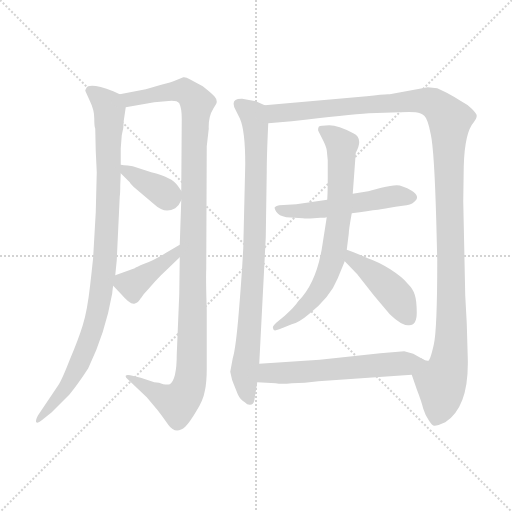
t = 0.00 s
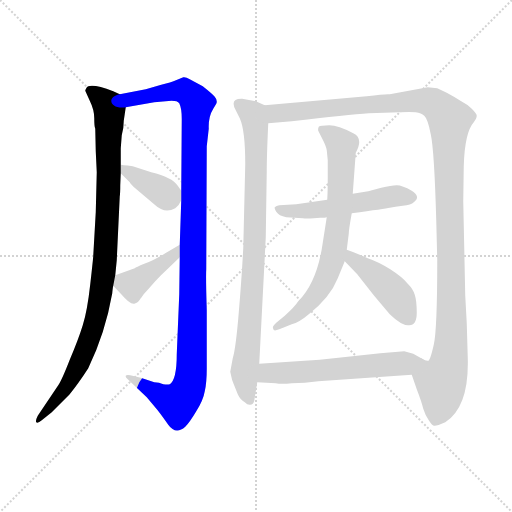
t = 1.78 s
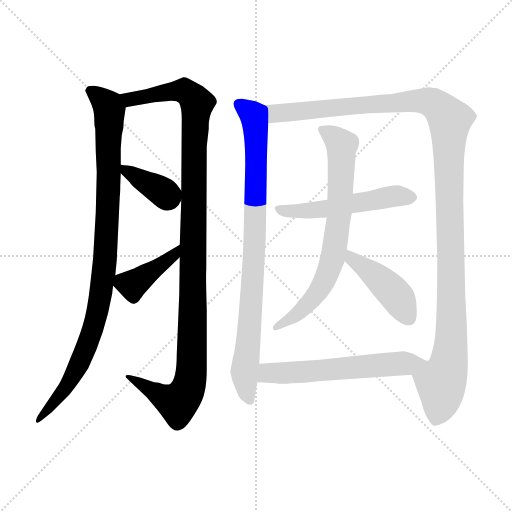
t = 3.57 s
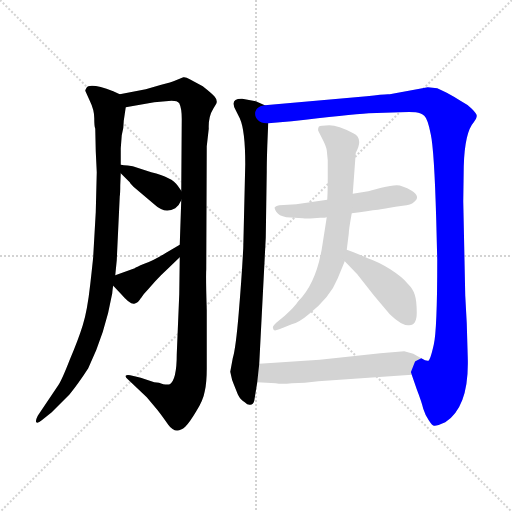
t = 5.35 s
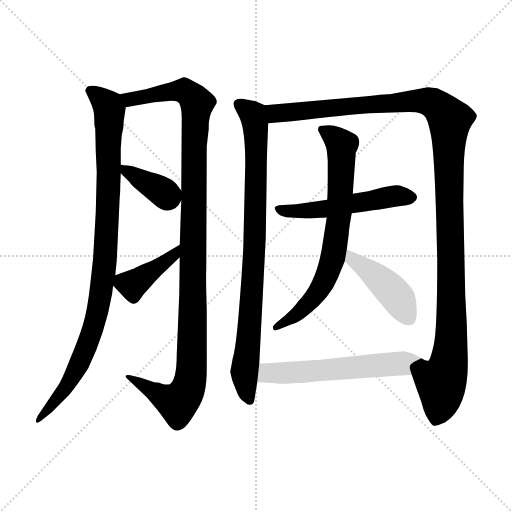
t = 7.14 s
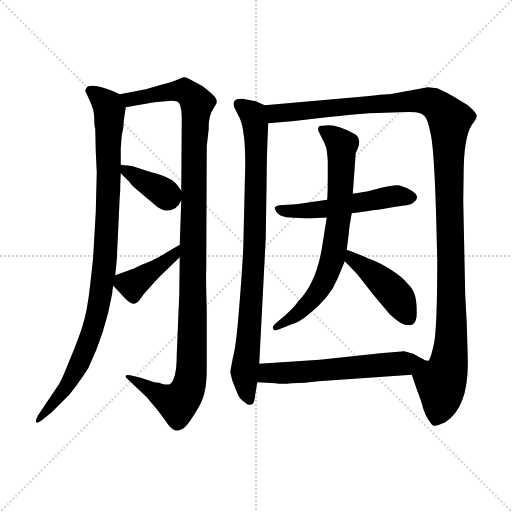
t = 8.92 s

The animated SVG that drew these frames (rendered in a browser with its animation timeline set to each time). Animation: 10 CSS @keyframes rules; one cycle of 8.92 s.

<svg version="1.1" viewBox="0 0 1024 1024" xmlns="http://www.w3.org/2000/svg">
  <g stroke="lightgray" stroke-dasharray="1,1" stroke-width="1" transform="scale(4, 4)">
    <line x1="0" y1="0" x2="256" y2="256"></line>
    <line x1="256" y1="0" x2="0" y2="256"></line>
    <line x1="128" y1="0" x2="128" y2="256"></line>
    <line x1="0" y1="128" x2="256" y2="128"></line>
  </g>
<g transform="scale(1, -1) translate(0, -860)">
   <style type="text/css">
    @keyframes keyframes0 {
      from {
       stroke: blue;
       stroke-dashoffset: 965;
       stroke-width: 128;
       }
       76% {
       animation-timing-function: step-end;
       stroke: blue;
       stroke-dashoffset: 0;
       stroke-width: 128;
       }
       to {
       stroke: black;
       stroke-width: 1024;
       }
       }
       #make-me-a-hanzi-animation-0 {
         animation: keyframes0 1.035319s both;
         animation-delay: 0.000000s;
         animation-timing-function: linear;
       }
    @keyframes keyframes1 {
      from {
       stroke: blue;
       stroke-dashoffset: 1134;
       stroke-width: 128;
       }
       79% {
       animation-timing-function: step-end;
       stroke: blue;
       stroke-dashoffset: 0;
       stroke-width: 128;
       }
       to {
       stroke: black;
       stroke-width: 1024;
       }
       }
       #make-me-a-hanzi-animation-1 {
         animation: keyframes1 1.172852s both;
         animation-delay: 1.035319s;
         animation-timing-function: linear;
       }
    @keyframes keyframes2 {
      from {
       stroke: blue;
       stroke-dashoffset: 374;
       stroke-width: 128;
       }
       55% {
       animation-timing-function: step-end;
       stroke: blue;
       stroke-dashoffset: 0;
       stroke-width: 128;
       }
       to {
       stroke: black;
       stroke-width: 1024;
       }
       }
       #make-me-a-hanzi-animation-2 {
         animation: keyframes2 0.554362s both;
         animation-delay: 2.208171s;
         animation-timing-function: linear;
       }
    @keyframes keyframes3 {
      from {
       stroke: blue;
       stroke-dashoffset: 402;
       stroke-width: 128;
       }
       57% {
       animation-timing-function: step-end;
       stroke: blue;
       stroke-dashoffset: 0;
       stroke-width: 128;
       }
       to {
       stroke: black;
       stroke-width: 1024;
       }
       }
       #make-me-a-hanzi-animation-3 {
         animation: keyframes3 0.577148s both;
         animation-delay: 2.762533s;
         animation-timing-function: linear;
       }
    @keyframes keyframes4 {
      from {
       stroke: blue;
       stroke-dashoffset: 861;
       stroke-width: 128;
       }
       74% {
       animation-timing-function: step-end;
       stroke: blue;
       stroke-dashoffset: 0;
       stroke-width: 128;
       }
       to {
       stroke: black;
       stroke-width: 1024;
       }
       }
       #make-me-a-hanzi-animation-4 {
         animation: keyframes4 0.950684s both;
         animation-delay: 3.339681s;
         animation-timing-function: linear;
       }
    @keyframes keyframes5 {
      from {
       stroke: blue;
       stroke-dashoffset: 1240;
       stroke-width: 128;
       }
       80% {
       animation-timing-function: step-end;
       stroke: blue;
       stroke-dashoffset: 0;
       stroke-width: 128;
       }
       to {
       stroke: black;
       stroke-width: 1024;
       }
       }
       #make-me-a-hanzi-animation-5 {
         animation: keyframes5 1.259115s both;
         animation-delay: 4.290365s;
         animation-timing-function: linear;
       }
    @keyframes keyframes6 {
      from {
       stroke: blue;
       stroke-dashoffset: 525;
       stroke-width: 128;
       }
       63% {
       animation-timing-function: step-end;
       stroke: blue;
       stroke-dashoffset: 0;
       stroke-width: 128;
       }
       to {
       stroke: black;
       stroke-width: 1024;
       }
       }
       #make-me-a-hanzi-animation-6 {
         animation: keyframes6 0.677246s both;
         animation-delay: 5.549479s;
         animation-timing-function: linear;
       }
    @keyframes keyframes7 {
      from {
       stroke: blue;
       stroke-dashoffset: 719;
       stroke-width: 128;
       }
       70% {
       animation-timing-function: step-end;
       stroke: blue;
       stroke-dashoffset: 0;
       stroke-width: 128;
       }
       to {
       stroke: black;
       stroke-width: 1024;
       }
       }
       #make-me-a-hanzi-animation-7 {
         animation: keyframes7 0.835124s both;
         animation-delay: 6.226725s;
         animation-timing-function: linear;
       }
    @keyframes keyframes8 {
      from {
       stroke: blue;
       stroke-dashoffset: 431;
       stroke-width: 128;
       }
       58% {
       animation-timing-function: step-end;
       stroke: blue;
       stroke-dashoffset: 0;
       stroke-width: 128;
       }
       to {
       stroke: black;
       stroke-width: 1024;
       }
       }
       #make-me-a-hanzi-animation-8 {
         animation: keyframes8 0.600749s both;
         animation-delay: 7.061849s;
         animation-timing-function: linear;
       }
    @keyframes keyframes9 {
      from {
       stroke: blue;
       stroke-dashoffset: 576;
       stroke-width: 128;
       }
       65% {
       animation-timing-function: step-end;
       stroke: blue;
       stroke-dashoffset: 0;
       stroke-width: 128;
       }
       to {
       stroke: black;
       stroke-width: 1024;
       }
       }
       #make-me-a-hanzi-animation-9 {
         animation: keyframes9 0.718750s both;
         animation-delay: 7.662598s;
         animation-timing-function: linear;
       }
</style>
<path d="M 193.5 515.5 L 191.5 435.5 L 186.5 348.5 Q 186.5 344.5 180.5 291.5 Q 174.5 237.5 165.5 209.5 Q 156.5 180.5 139.5 140.5 Q 123.5 99.5 116.5 89.5 L 75.5 28.5 Q 70.5 18.5 72.5 15.5 Q 75.5 12.5 83.5 19.5 L 103.5 35.5 L 138.5 70.5 Q 156.5 92.5 176.5 123.5 Q 210.5 193.5 224.5 273.5 Q 225.5 285.5 226.5 288.5 L 230.5 309.5 L 233.5 339.5 L 239.5 467.5 Q 240.5 472.5 240.5 489.5 L 241.5 513.5 L 241.5 530.5 L 241.5 563.5 L 243.5 589.5 Q 247.5 602.5 247.5 618.5 L 251.5 645.5 C 254.5 665.5 254.5 665.5 239.5 671.5 L 226.5 677.5 Q 178.5 695.5 172.5 683.5 Q 170.5 680.5 170.5 678.5 L 179.5 658.5 Q 188.5 640.5 188.5 623.5 Q 188.5 606.5 190.5 602.5 L 191.5 557.5 L 193.5 515.5 Z" fill="lightgray"></path> 
<path d="M 359.5 345.5 L 358.5 271.5 L 353.5 151.5 Q 353.5 100.5 339.5 91.5 Q 335.5 90.5 326.5 91.5 Q 318.5 95.5 308.5 95.5 L 281.5 104.5 L 260.5 109.5 Q 252.5 110.5 251.5 108.5 Q 250.5 105.5 254.5 102.5 L 293.5 65.5 L 314.5 40.5 Q 322.5 30.5 336.5 10.5 Q 351.5 -10.5 370.5 6.5 Q 379.5 15.5 392.5 37.5 Q 406.5 59.5 409.5 77.5 Q 413.5 94.5 413.5 122.5 L 413.5 239.5 Q 411.5 306.5 412.5 321.5 L 413.5 567.5 L 417.5 602.5 Q 416.5 626.5 426.5 642.5 L 432.5 652.5 Q 435.5 659.5 429.5 666.5 Q 424.5 672.5 405.5 687.5 L 379.5 701.5 Q 371.5 706.5 366.5 705.5 L 349.5 698.5 Q 343.5 695.5 322.5 690.5 L 291.5 681.5 L 239.5 671.5 C 210.5 665.5 221.5 640.5 251.5 645.5 L 308.5 655.5 L 331.5 657.5 Q 353.5 660.5 358.5 653.5 Q 363.5 643.5 363.5 622.5 L 362.5 478.5 L 362.5 459.5 L 359.5 370.5 L 359.5 345.5 Z" fill="lightgray"></path> 
<path d="M 241.5 513.5 L 259.5 495.5 Q 261.5 491.5 270.5 483.5 L 309.5 450.5 Q 329.5 431.5 350.5 443.5 Q 358.5 449.5 362.5 459.5 C 367.5 470.5 367.5 470.5 362.5 478.5 L 355.5 488.5 Q 344.5 505.5 302.5 515.5 L 265.5 527.5 Q 242.5 530.5 241.5 530.5 C 222.5 532.5 222.5 532.5 241.5 513.5 Z" fill="lightgray"></path> 
<path d="M 226.5 288.5 L 242.5 271.5 Q 260.5 250.5 268.5 252.5 Q 276.5 254.5 281.5 263.5 L 282.5 264.5 Q 286.5 271.5 295.5 280.5 L 310.5 297.5 Q 323.5 311.5 333.5 320.5 L 359.5 345.5 C 381.5 366.5 385.5 385.5 359.5 370.5 L 330.5 353.5 Q 306.5 338.5 288.5 332.5 Q 271.5 325.5 269.5 323.5 L 230.5 309.5 C 212.5 303.5 212.5 303.5 226.5 288.5 Z" fill="lightgray"></path> 
<path d="M 529.5 649.5 L 511.5 657.5 L 484.5 662.5 Q 458.5 663.5 471.5 639.5 L 479.5 623.5 Q 490.5 599.5 490.5 531.5 L 486.5 363.5 Q 483.5 305.5 477.5 234.5 Q 471.5 162.5 465.5 143.5 L 460.5 116.5 L 462.5 107.5 Q 463.5 100.5 467.5 91.5 L 475.5 71.5 Q 480.5 60.5 489.5 55.5 Q 495.5 49.5 500.5 50.5 Q 506.5 50.5 508.5 58.5 L 514.5 95.5 L 518.5 132.5 L 531.5 384.5 L 533.5 517.5 Q 533.5 549.5 536.5 613.5 C 537.5 643.5 537.5 645.5 529.5 649.5 Z" fill="lightgray"></path> 
<path d="M 930.5 268.5 L 926.5 457.5 L 927.5 527.5 Q 929.5 595.5 947.5 615.5 Q 953.5 623.5 953.5 628.5 Q 953.5 632.5 943.5 642.5 Q 934.5 651.5 922.5 657.5 Q 908.5 666.5 893.5 674.5 L 874.5 683.5 L 855.5 685.5 L 779.5 671.5 Q 771.5 672.5 733.5 667.5 L 529.5 649.5 C 499.5 646.5 506.5 610.5 536.5 613.5 L 583.5 617.5 Q 696.5 630.5 737.5 633.5 L 799.5 635.5 Q 821.5 636.5 831.5 635.5 Q 842.5 634.5 848.5 628.5 Q 855.5 622.5 861.5 591.5 Q 868.5 560.5 872.5 419.5 L 874.5 339.5 Q 874.5 200.5 867.5 170.5 Q 860.5 139.5 856.5 138.5 Q 852.5 137.5 842.5 143.5 C 816.5 130.5 816.5 130.5 823.5 110.5 L 833.5 81.5 Q 843.5 55.5 846.5 42.5 Q 850.5 29.5 857.5 19.5 Q 864.5 8.5 868.5 8.5 Q 872.5 7.5 890.5 15.5 Q 938.5 46.5 935.5 144.5 L 933.5 213.5 L 930.5 268.5 Z" fill="lightgray"></path> 
<path d="M 703.5 433.5 Q 770.5 442.5 779.5 444.5 Q 789.5 446.5 805.5 448.5 Q 822.5 450.5 827.5 455.5 Q 842.5 466.5 823.5 478.5 Q 804.5 489.5 793.5 489.5 Q 782.5 489.5 762.5 484.5 L 736.5 477.5 L 705.5 472.5 L 654.5 460.5 L 592.5 451.5 L 558.5 449.5 Q 552.5 448.5 549.5 445.5 Q 548.5 443.5 552.5 436.5 Q 557.5 428.5 572.5 425.5 L 605.5 423.5 Q 612.5 422.5 627.5 423.5 L 640.5 424.5 Q 650.5 424.5 653.5 425.5 L 703.5 433.5 Z" fill="lightgray"></path> 
<path d="M 693.5 360.5 L 697.5 392.5 Q 697.5 400.5 703.5 433.5 L 705.5 472.5 L 711.5 554.5 Q 727.5 583.5 706.5 593.5 Q 676.5 609.5 658.5 609.5 Q 640.5 609.5 637.5 606.5 Q 635.5 601.5 636.5 598.5 L 643.5 584.5 Q 652.5 567.5 653.5 559.5 L 655.5 539.5 L 655.5 509.5 Q 655.5 476.5 654.5 460.5 L 653.5 425.5 L 645.5 374.5 Q 634.5 295.5 596.5 257.5 Q 589.5 246.5 569.5 228.5 L 552.5 214.5 Q 543.5 206.5 546.5 202.5 Q 546.5 196.5 558.5 201.5 L 583.5 211.5 Q 597.5 214.5 617.5 231.5 Q 660.5 265.5 675.5 303.5 L 689.5 337.5 L 693.5 360.5 Z" fill="lightgray"></path> 
<path d="M 815.5 292.5 Q 805.5 305.5 780.5 321.5 Q 756.5 336.5 735.5 343.5 Q 711.5 354.5 693.5 360.5 C 665.5 370.5 668.5 359.5 689.5 337.5 L 714.5 311.5 L 747.5 269.5 L 779.5 231.5 Q 804.5 207.5 818.5 209.5 Q 833.5 209.5 833.5 234.5 Q 833.5 258.5 829.5 270.5 Q 826.5 281.5 815.5 292.5 Z" fill="lightgray"></path> 
<path d="M 514.5 95.5 L 551.5 93.5 Q 562.5 91.5 583.5 93.5 Q 609.5 93.5 636.5 97.5 L 823.5 110.5 C 853.5 112.5 868.5 128.5 842.5 143.5 L 826.5 152.5 Q 817.5 155.5 808.5 157.5 L 760.5 153.5 L 639.5 140.5 L 518.5 132.5 C 488.5 130.5 484.5 97.5 514.5 95.5 Z" fill="lightgray"></path> 
      <clipPath id="make-me-a-hanzi-clip-0">
      <path d="M 193.5 515.5 L 191.5 435.5 L 186.5 348.5 Q 186.5 344.5 180.5 291.5 Q 174.5 237.5 165.5 209.5 Q 156.5 180.5 139.5 140.5 Q 123.5 99.5 116.5 89.5 L 75.5 28.5 Q 70.5 18.5 72.5 15.5 Q 75.5 12.5 83.5 19.5 L 103.5 35.5 L 138.5 70.5 Q 156.5 92.5 176.5 123.5 Q 210.5 193.5 224.5 273.5 Q 225.5 285.5 226.5 288.5 L 230.5 309.5 L 233.5 339.5 L 239.5 467.5 Q 240.5 472.5 240.5 489.5 L 241.5 513.5 L 241.5 530.5 L 241.5 563.5 L 243.5 589.5 Q 247.5 602.5 247.5 618.5 L 251.5 645.5 C 254.5 665.5 254.5 665.5 239.5 671.5 L 226.5 677.5 Q 178.5 695.5 172.5 683.5 Q 170.5 680.5 170.5 678.5 L 179.5 658.5 Q 188.5 640.5 188.5 623.5 Q 188.5 606.5 190.5 602.5 L 191.5 557.5 L 193.5 515.5 Z" fill="lightgray"></path>
      </clipPath>
      <path clip-path="url(#make-me-a-hanzi-clip-0)" d="M 180.5 677.5 L 208.5 658.5 L 218.5 640.5 L 215.5 433.5 L 201.5 269.5 L 183.5 195.5 L 150.5 115.5 L 101.5 46.5 L 76.5 21.5 " fill="none" id="make-me-a-hanzi-animation-0" stroke-dasharray="837 1674" stroke-linecap="round"></path>

      <clipPath id="make-me-a-hanzi-clip-1">
      <path d="M 359.5 345.5 L 358.5 271.5 L 353.5 151.5 Q 353.5 100.5 339.5 91.5 Q 335.5 90.5 326.5 91.5 Q 318.5 95.5 308.5 95.5 L 281.5 104.5 L 260.5 109.5 Q 252.5 110.5 251.5 108.5 Q 250.5 105.5 254.5 102.5 L 293.5 65.5 L 314.5 40.5 Q 322.5 30.5 336.5 10.5 Q 351.5 -10.5 370.5 6.5 Q 379.5 15.5 392.5 37.5 Q 406.5 59.5 409.5 77.5 Q 413.5 94.5 413.5 122.5 L 413.5 239.5 Q 411.5 306.5 412.5 321.5 L 413.5 567.5 L 417.5 602.5 Q 416.5 626.5 426.5 642.5 L 432.5 652.5 Q 435.5 659.5 429.5 666.5 Q 424.5 672.5 405.5 687.5 L 379.5 701.5 Q 371.5 706.5 366.5 705.5 L 349.5 698.5 Q 343.5 695.5 322.5 690.5 L 291.5 681.5 L 239.5 671.5 C 210.5 665.5 221.5 640.5 251.5 645.5 L 308.5 655.5 L 331.5 657.5 Q 353.5 660.5 358.5 653.5 Q 363.5 643.5 363.5 622.5 L 362.5 478.5 L 362.5 459.5 L 359.5 370.5 L 359.5 345.5 Z" fill="lightgray"></path>
      </clipPath>
      <path clip-path="url(#make-me-a-hanzi-clip-1)" d="M 247.5 667.5 L 270.5 662.5 L 362.5 678.5 L 385.5 665.5 L 394.5 650.5 L 378.5 89.5 L 355.5 53.5 L 256.5 107.5 " fill="none" id="make-me-a-hanzi-animation-1" stroke-dasharray="1006 2012" stroke-linecap="round"></path>

      <clipPath id="make-me-a-hanzi-clip-2">
      <path d="M 241.5 513.5 L 259.5 495.5 Q 261.5 491.5 270.5 483.5 L 309.5 450.5 Q 329.5 431.5 350.5 443.5 Q 358.5 449.5 362.5 459.5 C 367.5 470.5 367.5 470.5 362.5 478.5 L 355.5 488.5 Q 344.5 505.5 302.5 515.5 L 265.5 527.5 Q 242.5 530.5 241.5 530.5 C 222.5 532.5 222.5 532.5 241.5 513.5 Z" fill="lightgray"></path>
      </clipPath>
      <path clip-path="url(#make-me-a-hanzi-clip-2)" d="M 244.5 526.5 L 332.5 469.5 L 345.5 473.5 " fill="none" id="make-me-a-hanzi-animation-2" stroke-dasharray="246 492" stroke-linecap="round"></path>

      <clipPath id="make-me-a-hanzi-clip-3">
      <path d="M 226.5 288.5 L 242.5 271.5 Q 260.5 250.5 268.5 252.5 Q 276.5 254.5 281.5 263.5 L 282.5 264.5 Q 286.5 271.5 295.5 280.5 L 310.5 297.5 Q 323.5 311.5 333.5 320.5 L 359.5 345.5 C 381.5 366.5 385.5 385.5 359.5 370.5 L 330.5 353.5 Q 306.5 338.5 288.5 332.5 Q 271.5 325.5 269.5 323.5 L 230.5 309.5 C 212.5 303.5 212.5 303.5 226.5 288.5 Z" fill="lightgray"></path>
      </clipPath>
      <path clip-path="url(#make-me-a-hanzi-clip-3)" d="M 267.5 263.5 L 264.5 290.5 L 347.5 349.5 L 356.5 364.5 " fill="none" id="make-me-a-hanzi-animation-3" stroke-dasharray="274 548" stroke-linecap="round"></path>

      <clipPath id="make-me-a-hanzi-clip-4">
      <path d="M 529.5 649.5 L 511.5 657.5 L 484.5 662.5 Q 458.5 663.5 471.5 639.5 L 479.5 623.5 Q 490.5 599.5 490.5 531.5 L 486.5 363.5 Q 483.5 305.5 477.5 234.5 Q 471.5 162.5 465.5 143.5 L 460.5 116.5 L 462.5 107.5 Q 463.5 100.5 467.5 91.5 L 475.5 71.5 Q 480.5 60.5 489.5 55.5 Q 495.5 49.5 500.5 50.5 Q 506.5 50.5 508.5 58.5 L 514.5 95.5 L 518.5 132.5 L 531.5 384.5 L 533.5 517.5 Q 533.5 549.5 536.5 613.5 C 537.5 643.5 537.5 645.5 529.5 649.5 Z" fill="lightgray"></path>
      </clipPath>
      <path clip-path="url(#make-me-a-hanzi-clip-4)" d="M 479.5 650.5 L 505.5 630.5 L 512.5 588.5 L 509.5 361.5 L 489.5 116.5 L 498.5 60.5 " fill="none" id="make-me-a-hanzi-animation-4" stroke-dasharray="733 1466" stroke-linecap="round"></path>

      <clipPath id="make-me-a-hanzi-clip-5">
      <path d="M 930.5 268.5 L 926.5 457.5 L 927.5 527.5 Q 929.5 595.5 947.5 615.5 Q 953.5 623.5 953.5 628.5 Q 953.5 632.5 943.5 642.5 Q 934.5 651.5 922.5 657.5 Q 908.5 666.5 893.5 674.5 L 874.5 683.5 L 855.5 685.5 L 779.5 671.5 Q 771.5 672.5 733.5 667.5 L 529.5 649.5 C 499.5 646.5 506.5 610.5 536.5 613.5 L 583.5 617.5 Q 696.5 630.5 737.5 633.5 L 799.5 635.5 Q 821.5 636.5 831.5 635.5 Q 842.5 634.5 848.5 628.5 Q 855.5 622.5 861.5 591.5 Q 868.5 560.5 872.5 419.5 L 874.5 339.5 Q 874.5 200.5 867.5 170.5 Q 860.5 139.5 856.5 138.5 Q 852.5 137.5 842.5 143.5 C 816.5 130.5 816.5 130.5 823.5 110.5 L 833.5 81.5 Q 843.5 55.5 846.5 42.5 Q 850.5 29.5 857.5 19.5 Q 864.5 8.5 868.5 8.5 Q 872.5 7.5 890.5 15.5 Q 938.5 46.5 935.5 144.5 L 933.5 213.5 L 930.5 268.5 Z" fill="lightgray"></path>
      </clipPath>
      <path clip-path="url(#make-me-a-hanzi-clip-5)" d="M 537.5 644.5 L 558.5 633.5 L 852.5 658.5 L 874.5 647.5 L 899.5 619.5 L 903.5 205.5 L 897.5 133.5 L 882.5 95.5 L 881.5 57.5 L 870.5 21.5 " fill="none" id="make-me-a-hanzi-animation-5" stroke-dasharray="1112 2224" stroke-linecap="round"></path>

      <clipPath id="make-me-a-hanzi-clip-6">
      <path d="M 703.5 433.5 Q 770.5 442.5 779.5 444.5 Q 789.5 446.5 805.5 448.5 Q 822.5 450.5 827.5 455.5 Q 842.5 466.5 823.5 478.5 Q 804.5 489.5 793.5 489.5 Q 782.5 489.5 762.5 484.5 L 736.5 477.5 L 705.5 472.5 L 654.5 460.5 L 592.5 451.5 L 558.5 449.5 Q 552.5 448.5 549.5 445.5 Q 548.5 443.5 552.5 436.5 Q 557.5 428.5 572.5 425.5 L 605.5 423.5 Q 612.5 422.5 627.5 423.5 L 640.5 424.5 Q 650.5 424.5 653.5 425.5 L 703.5 433.5 Z" fill="lightgray"></path>
      </clipPath>
      <path clip-path="url(#make-me-a-hanzi-clip-6)" d="M 556.5 442.5 L 569.5 437.5 L 657.5 442.5 L 788.5 468.5 L 821.5 466.5 " fill="none" id="make-me-a-hanzi-animation-6" stroke-dasharray="397 794" stroke-linecap="round"></path>

      <clipPath id="make-me-a-hanzi-clip-7">
      <path d="M 693.5 360.5 L 697.5 392.5 Q 697.5 400.5 703.5 433.5 L 705.5 472.5 L 711.5 554.5 Q 727.5 583.5 706.5 593.5 Q 676.5 609.5 658.5 609.5 Q 640.5 609.5 637.5 606.5 Q 635.5 601.5 636.5 598.5 L 643.5 584.5 Q 652.5 567.5 653.5 559.5 L 655.5 539.5 L 655.5 509.5 Q 655.5 476.5 654.5 460.5 L 653.5 425.5 L 645.5 374.5 Q 634.5 295.5 596.5 257.5 Q 589.5 246.5 569.5 228.5 L 552.5 214.5 Q 543.5 206.5 546.5 202.5 Q 546.5 196.5 558.5 201.5 L 583.5 211.5 Q 597.5 214.5 617.5 231.5 Q 660.5 265.5 675.5 303.5 L 689.5 337.5 L 693.5 360.5 Z" fill="lightgray"></path>
      </clipPath>
      <path clip-path="url(#make-me-a-hanzi-clip-7)" d="M 642.5 601.5 L 683.5 569.5 L 678.5 427.5 L 666.5 347.5 L 647.5 295.5 L 624.5 261.5 L 592.5 229.5 L 552.5 206.5 " fill="none" id="make-me-a-hanzi-animation-7" stroke-dasharray="591 1182" stroke-linecap="round"></path>

      <clipPath id="make-me-a-hanzi-clip-8">
      <path d="M 815.5 292.5 Q 805.5 305.5 780.5 321.5 Q 756.5 336.5 735.5 343.5 Q 711.5 354.5 693.5 360.5 C 665.5 370.5 668.5 359.5 689.5 337.5 L 714.5 311.5 L 747.5 269.5 L 779.5 231.5 Q 804.5 207.5 818.5 209.5 Q 833.5 209.5 833.5 234.5 Q 833.5 258.5 829.5 270.5 Q 826.5 281.5 815.5 292.5 Z" fill="lightgray"></path>
      </clipPath>
      <path clip-path="url(#make-me-a-hanzi-clip-8)" d="M 698.5 353.5 L 703.5 341.5 L 787.5 274.5 L 815.5 227.5 " fill="none" id="make-me-a-hanzi-animation-8" stroke-dasharray="303 606" stroke-linecap="round"></path>

      <clipPath id="make-me-a-hanzi-clip-9">
      <path d="M 514.5 95.5 L 551.5 93.5 Q 562.5 91.5 583.5 93.5 Q 609.5 93.5 636.5 97.5 L 823.5 110.5 C 853.5 112.5 868.5 128.5 842.5 143.5 L 826.5 152.5 Q 817.5 155.5 808.5 157.5 L 760.5 153.5 L 639.5 140.5 L 518.5 132.5 C 488.5 130.5 484.5 97.5 514.5 95.5 Z" fill="lightgray"></path>
      </clipPath>
      <path clip-path="url(#make-me-a-hanzi-clip-9)" d="M 520.5 101.5 L 542.5 114.5 L 689.5 122.5 L 835.5 140.5 " fill="none" id="make-me-a-hanzi-animation-9" stroke-dasharray="448 896" stroke-linecap="round"></path>

</g>
</svg>
